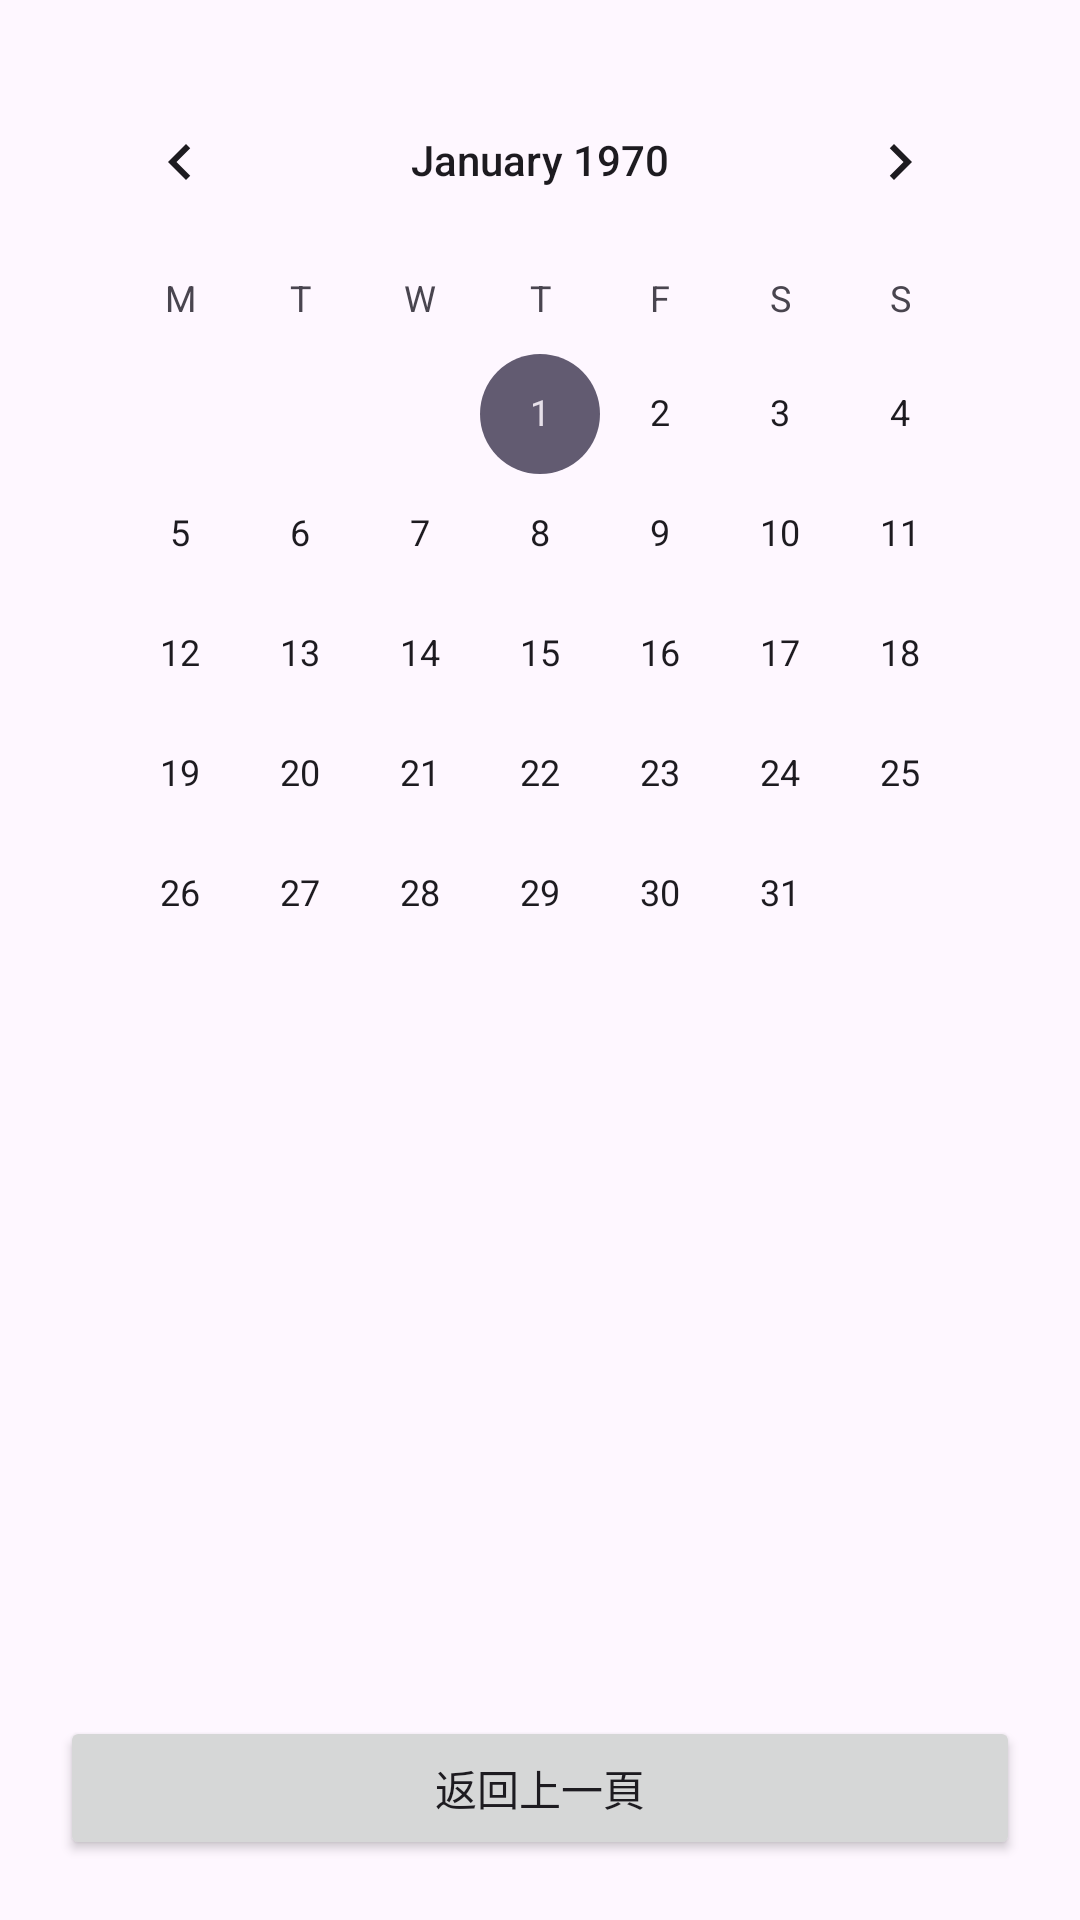

Reconstruct the res/layout file that produces this screen, plus the resources it refers to.
<!-- AndroidManifest.xml: application theme Theme.Collegeproject -->
<!-- res/layout/activity_history.xml -->
<?xml version="1.0" encoding="utf-8"?>
<LinearLayout xmlns:android="http://schemas.android.com/apk/res/android"
    android:layout_width="match_parent"
    android:layout_height="match_parent"
    android:orientation="vertical"
    android:padding="20dp">

    
    <CalendarView
        android:id="@+id/calendarView"
        android:layout_width="match_parent"
        android:layout_height="wrap_content"
        android:firstDayOfWeek="2" />

    
    
    <androidx.recyclerview.widget.RecyclerView
        android:id="@+id/rvHistory"
        android:layout_width="match_parent"
        android:layout_height="0dp"
        android:layout_weight="1"
        android:paddingTop="16dp"/>

    
    <Button
        android:id="@+id/btnBack"
        android:layout_width="match_parent"
        android:layout_height="wrap_content"
        android:text="返回上一頁" />
</LinearLayout>
<!-- resources referenced by this layout -->
<resources>
  <style name="Theme.Collegeproject" parent="Base.Theme.Collegeproject" />
  <style name="Base.Theme.Collegeproject" parent="Theme.Material3.DayNight.NoActionBar">
          
          
      </style>
</resources>
